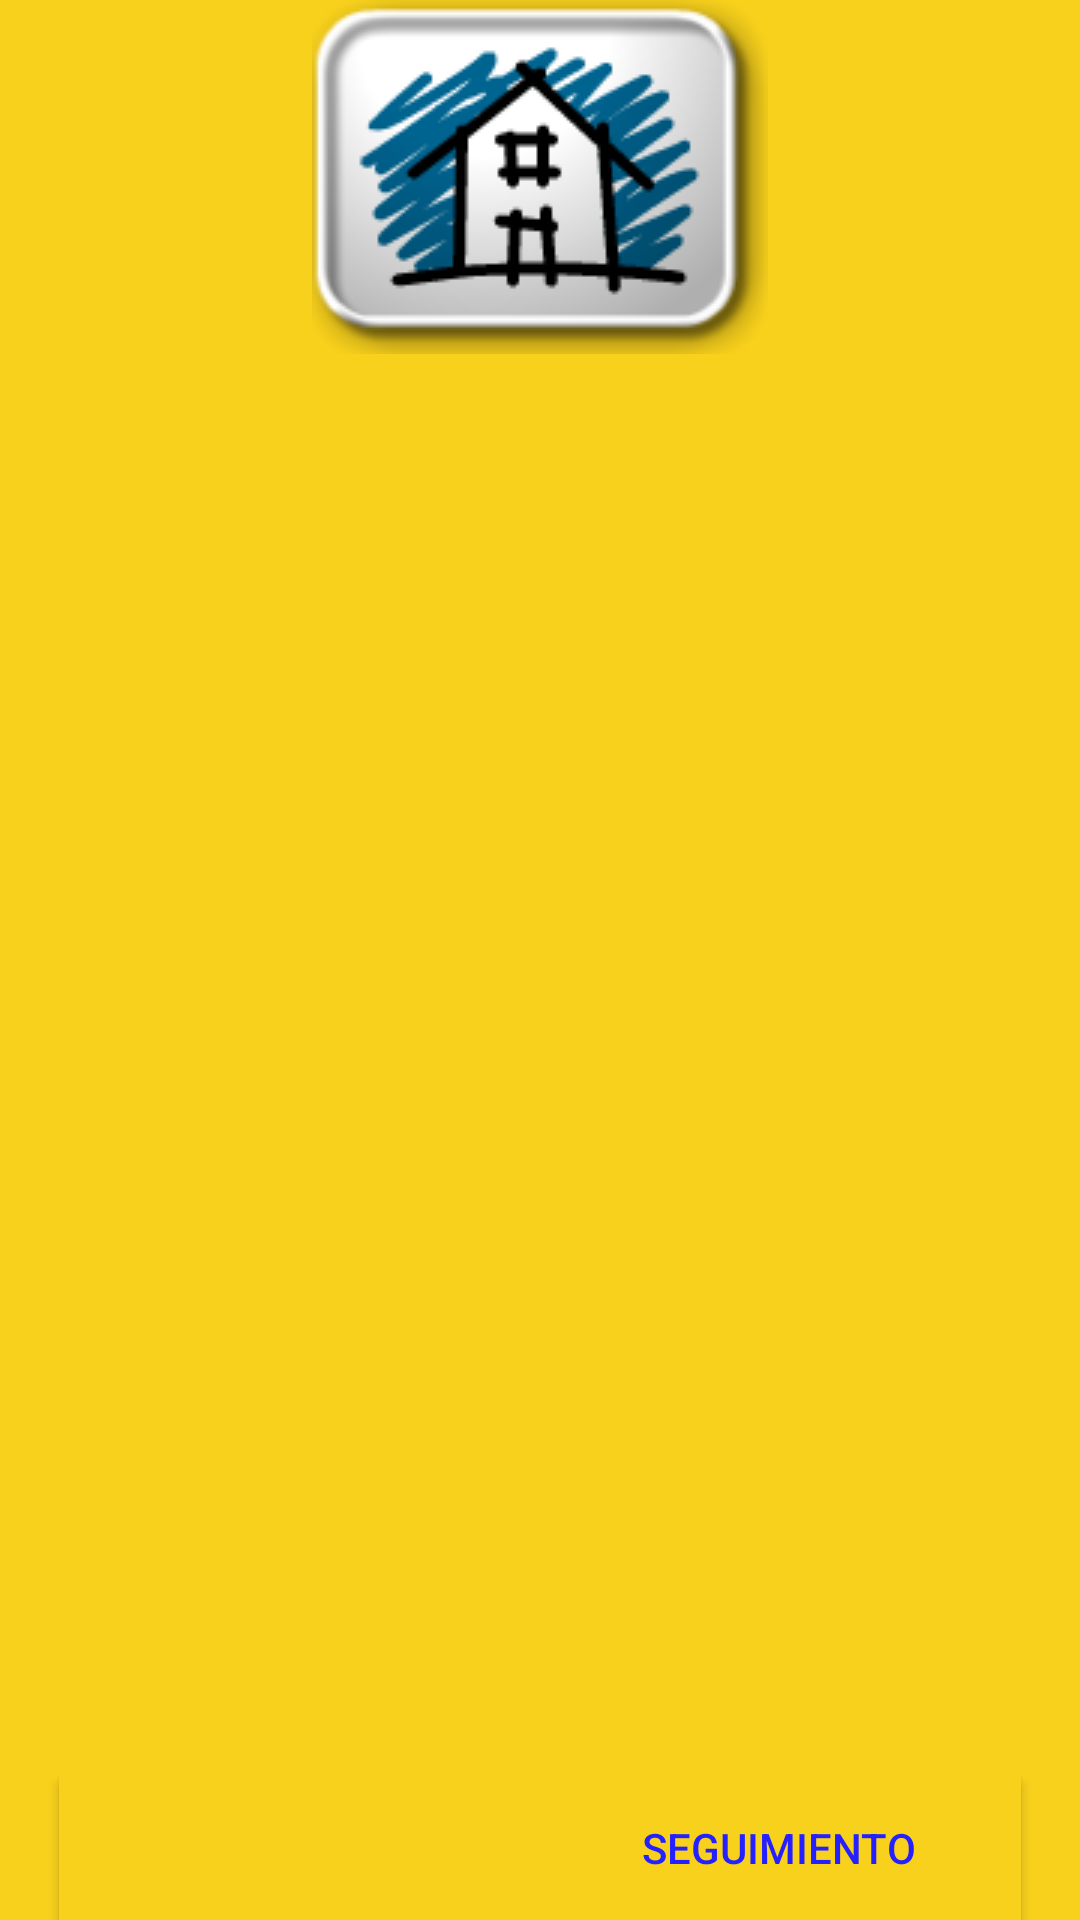

Here is an Android app screen rendered from its layout file. Give the layout XML and the strings, colors and styles it references.
<!-- AndroidManifest.xml: application theme AppTheme -->
<!-- res/layout/activity_inicio.xml -->
<RelativeLayout xmlns:android="http://schemas.android.com/apk/res/android"
    xmlns:tools="http://schemas.android.com/tools" android:layout_width="match_parent"
    android:layout_height="match_parent" android:paddingLeft="@dimen/activity_horizontal_margin"
    android:paddingRight="@dimen/activity_horizontal_margin"
    android:paddingTop="@dimen/activity_vertical_margin"
    android:paddingBottom="@dimen/activity_vertical_margin"
    tools:context="com.example.usuario.version4.Inicio"
    android:background="#f8d11c">

    <LinearLayout
        android:orientation="horizontal"

        android:layout_width="fill_parent"
        android:layout_height="wrap_content"
        android:layout_alignParentBottom="true"
        android:layout_alignParentLeft="true"
        android:layout_alignParentStart="true"
        android:gravity="center"
        android:weightSum="1">

        <Button
            android:layout_width="wrap_content"
            android:layout_height="wrap_content"
            android:text="                       "
            android:background="#f8d11c"
            android:id="@+id/button2"
            android:layout_weight="0.39"
            android:textColor="#2420ff" />

        <Button
            android:layout_width="wrap_content"
            android:layout_height="wrap_content"
            android:text="Seguimiento"
            android:background="#f8d11c"
            android:id="@+id/button3"
            android:layout_weight="0.39"
            android:textColor="#2420ff" />
    </LinearLayout>

    <ScrollView
        android:layout_width="fill_parent"
        android:layout_height="wrap_content"
        android:id="@+id/scrollView6"
        android:layout_alignParentLeft="true"
        android:layout_alignParentStart="true" >

        <RelativeLayout
            android:layout_width="match_parent"
            android:layout_height="match_parent">

            <LinearLayout
                android:orientation="vertical"
                android:layout_width="match_parent"
                android:layout_height="match_parent">

                <ImageButton
                    android:layout_width="fill_parent"
                    android:layout_height="fill_parent"
                    android:src="@drawable/icono_home"
                    android:id="@+id/btnimagen"
                    android:onClick="ejercicio"
                    android:background="#f8d11c" />
            </LinearLayout>
        </RelativeLayout>
    </ScrollView>

</RelativeLayout>
<!-- resources referenced by this layout -->
<resources>
  <!-- drawable icono_home: png bitmap (drawable, 14372 bytes) -->
  <style name="AppTheme" parent="Theme.AppCompat">
          
  
          <item name="colorPrimary">#2c56c5</item>
          <item name="android:textColorPrimary">#FFFFFFFF</item>
          <item name="android:textColor">#2c56c5</item>
          <item name="android:actionMenuTextColor">#FFFFFFFF</item>
  
      </style>
</resources>
